Photos from the image-classification dataset "data" in the GitHub repository DenizAltunkapan/greek-letters-cnn. Its 21 classes are: alpha, beta, chi, delta, epsilon, eta, gamma, iota, kappa, lambda, lamda, omega, omicron, phi, psi, rho, sigma, tau, theta, upsilon, zeta.

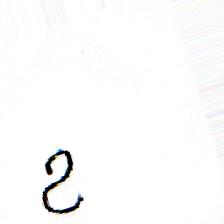
Label: delta

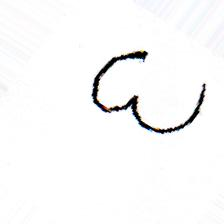
Label: omega

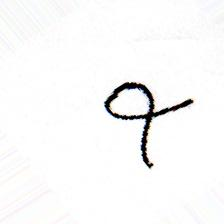
Label: alpha

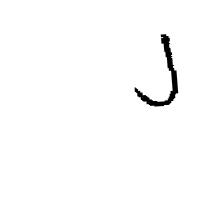
Label: iota

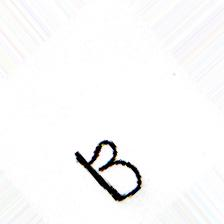
Label: beta

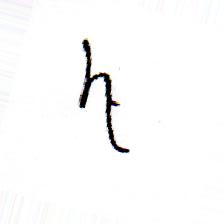
Label: eta
